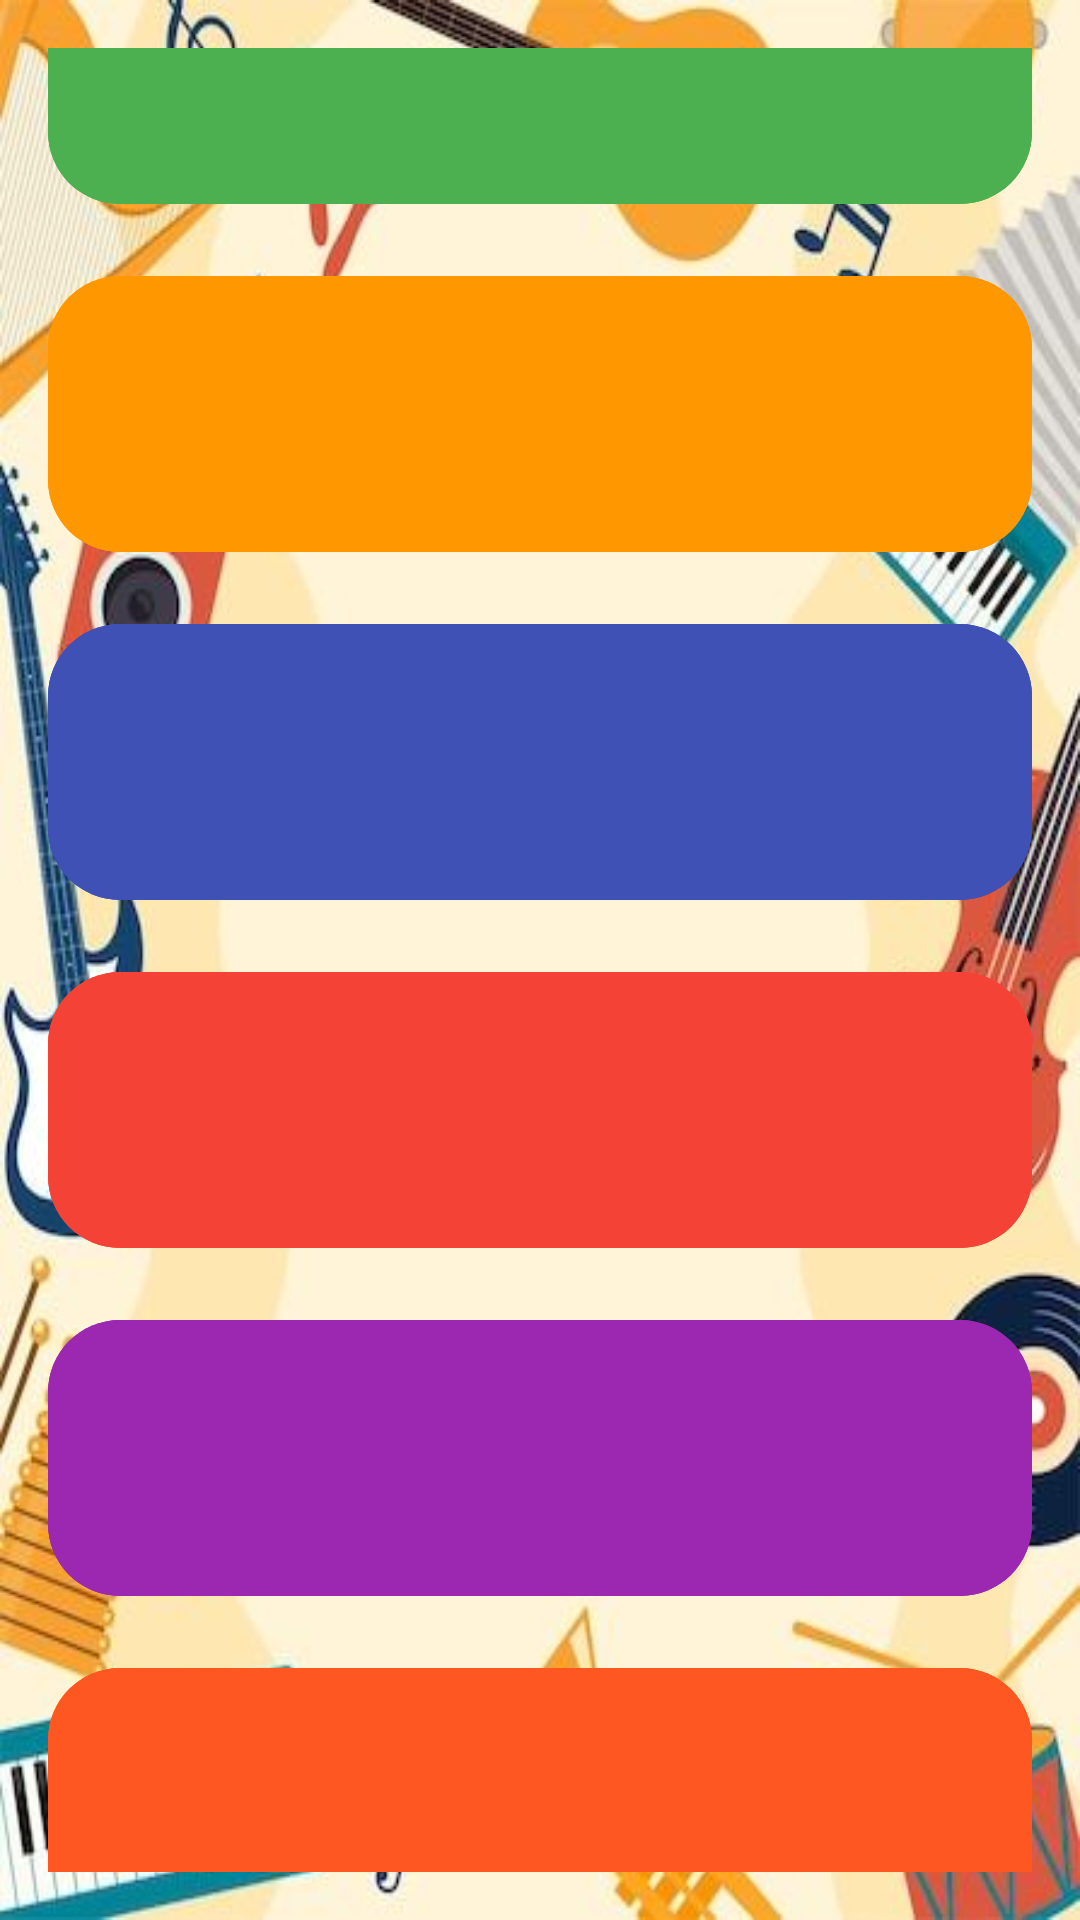

The Android layout XML behind this screen, and the referenced resources:
<!-- AndroidManifest.xml: application theme Theme.CollePiano -->
<!-- res/layout/activity_main.xml -->
<?xml version="1.0" encoding="utf-8"?>
<LinearLayout
    xmlns:android="http://schemas.android.com/apk/res/android"
    xmlns:app="http://schemas.android.com/apk/res-auto"
    xmlns:tools="http://schemas.android.com/tools"
    android:id="@+id/main"
    android:layout_width="match_parent"
    android:layout_height="match_parent"
    android:orientation="vertical"
    android:gravity="center"
    android:background="@drawable/bg2"
    android:padding="16dp"
    tools:context=".MainActivity"
    >

    <com.google.android.material.button.MaterialButton
        android:layout_width="match_parent"
        android:layout_height="100dp"
        android:id="@+id/A"
        android:layout_marginBottom="16dp"
        android:backgroundTint="#4CAF50"

        android:textColor="#FFFFFF"
        android:textStyle="bold"
        android:textSize="24sp"
        android:elevation="6dp"
        android:letterSpacing="0.1"
        app:cornerRadius="24dp"
        app:rippleColor="#B3FFFFFF"
        android:onClick="BellClick"/>

    <com.google.android.material.button.MaterialButton
        android:layout_width="match_parent"
        android:layout_height="100dp"
        android:id="@+id/B"
        android:layout_marginBottom="16dp"
        android:backgroundTint="#FF9800"

        android:textColor="#FFFFFF"
        android:textStyle="bold"
        android:textSize="24sp"
        android:elevation="6dp"
        android:letterSpacing="0.1"
        app:cornerRadius="24dp"
        app:rippleColor="#B3FFFFFF"
        android:onClick="BellClick"/>

    <com.google.android.material.button.MaterialButton
        android:layout_width="match_parent"
        android:layout_height="100dp"
        android:id="@+id/C"
        android:layout_marginBottom="16dp"
        android:backgroundTint="#3F51B5"

        android:textColor="#FFFFFF"
        android:textStyle="bold"
        android:textSize="24sp"
        android:elevation="6dp"
        android:letterSpacing="0.1"
        app:cornerRadius="24dp"
        app:rippleColor="#B3FFFFFF"
        android:onClick="BellClick"/>

    <com.google.android.material.button.MaterialButton
        android:layout_width="match_parent"
        android:layout_height="100dp"
        android:id="@+id/D"
        android:layout_marginBottom="16dp"
        android:backgroundTint="#F44336"

        android:textColor="#FFFFFF"
        android:textStyle="bold"
        android:textSize="24sp"
        android:elevation="6dp"
        android:letterSpacing="0.1"
        app:cornerRadius="24dp"
        app:rippleColor="#B3FFFFFF"
        android:onClick="BellClick"/>

    <com.google.android.material.button.MaterialButton
        android:layout_width="match_parent"
        android:layout_height="100dp"
        android:id="@+id/E"
        android:layout_marginBottom="16dp"
        android:backgroundTint="#9C27B0"

        android:textColor="#FFFFFF"
        android:textStyle="bold"
        android:textSize="24sp"
        android:elevation="6dp"
        android:letterSpacing="0.1"
        app:cornerRadius="24dp"
        app:rippleColor="#B3FFFFFF"
        android:onClick="BellClick"/>

    <com.google.android.material.button.MaterialButton
        android:layout_width="match_parent"
        android:layout_height="100dp"
        android:id="@+id/F"
        android:layout_marginBottom="16dp"
        android:backgroundTint="#FF5722"

        android:textColor="#FFFFFF"
        android:textStyle="bold"
        android:textSize="24sp"
        android:elevation="6dp"
        android:letterSpacing="0.1"
        app:cornerRadius="24dp"
        app:rippleColor="#B3FFFFFF"
        android:onClick="BellClick"/>



</LinearLayout>
<!-- resources referenced by this layout -->
<resources>
  <!-- drawable bg2: jpg bitmap (drawable, 39948 bytes) -->
  <style name="Theme.CollePiano" parent="Base.Theme.CollePiano" />
  <style name="Base.Theme.CollePiano" parent="Theme.Material3.DayNight.NoActionBar">
          
          
      </style>
</resources>
